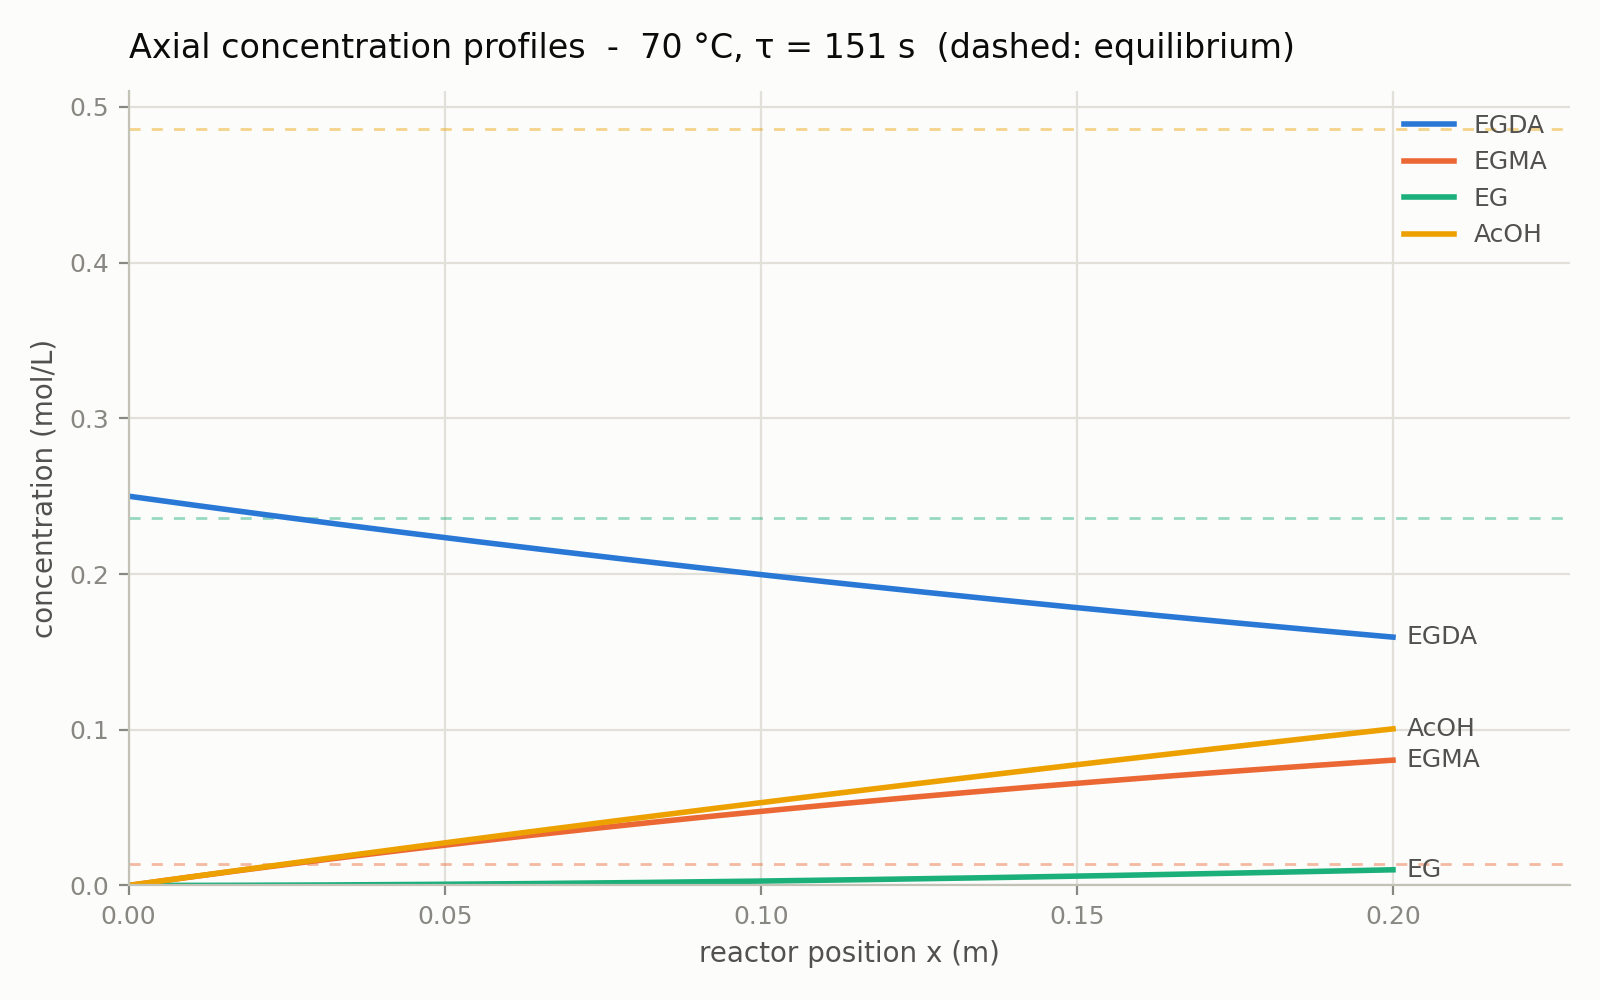

Data behind this chart, as committed beside it:
x_m, tau_s, C_EGDA_mol_L, C_EGDA_eq_mol_L, C_EGMA_mol_L, C_EGMA_eq_mol_L, C_EG_mol_L, C_EG_eq_mol_L, C_AcOH_mol_L, C_AcOH_eq_mol_L
0.00000000e+00, 0.00000000e+00, 2.50000000e-01, 2.03992894e-04, 0.00000000e+00, 1.38746223e-02, 0.00000000e+00, 2.35921385e-01, 0.00000000e+00, 4.85717392e-01
1.00000000e-03, 7.53982237e-01, 2.49437864e-01, 2.03992894e-04, 5.61822360e-04, 1.38746223e-02, 3.13882067e-07, 2.35921385e-01, 5.62450124e-04, 4.85717392e-01
2.00000000e-03, 1.50796447e+00, 2.48876998e-01, 2.03992894e-04, 1.12174819e-03, 1.38746223e-02, 1.25410730e-06, 2.35921385e-01, 1.12425641e-03, 4.85717392e-01
3.00000000e-03, 2.26194671e+00, 2.48317399e-01, 2.03992894e-04, 1.67978248e-03, 1.38746223e-02, 2.81854626e-06, 2.35921385e-01, 1.68541957e-03, 4.85717392e-01
4.00000000e-03, 3.01592895e+00, 2.47759065e-01, 2.03992894e-04, 2.23593019e-03, 1.38746223e-02, 5.00507540e-06, 2.35921385e-01, 2.24594034e-03, 4.85717392e-01
5.00000000e-03, 3.76991118e+00, 2.47201992e-01, 2.03992894e-04, 2.79019626e-03, 1.38746223e-02, 7.81157665e-06, 2.35921385e-01, 2.80581942e-03, 4.85717392e-01
6.00000000e-03, 4.52389342e+00, 2.46646178e-01, 2.03992894e-04, 3.34258566e-03, 1.38746223e-02, 1.12359375e-05, 2.35921385e-01, 3.36505753e-03, 4.85717392e-01
7.00000000e-03, 5.27787566e+00, 2.46091621e-01, 2.03992894e-04, 3.89310330e-03, 1.38746223e-02, 1.52760507e-05, 2.35921385e-01, 3.92365540e-03, 4.85717392e-01
8.00000000e-03, 6.03185789e+00, 2.45538316e-01, 2.03992894e-04, 4.44175410e-03, 1.38746223e-02, 1.99298147e-05, 2.35921385e-01, 4.48161373e-03, 4.85717392e-01
9.00000000e-03, 6.78584013e+00, 2.44986262e-01, 2.03992894e-04, 4.98854298e-03, 1.38746223e-02, 2.51951333e-05, 2.35921385e-01, 5.03893324e-03, 4.85717392e-01
1.00000000e-02, 7.53982237e+00, 2.44435455e-01, 2.03992894e-04, 5.53347482e-03, 1.38746223e-02, 3.10699156e-05, 2.35921385e-01, 5.59561465e-03, 4.85717392e-01
1.10000000e-02, 8.29380461e+00, 2.43885893e-01, 2.03992894e-04, 6.07655451e-03, 1.38746223e-02, 3.75520764e-05, 2.35921385e-01, 6.15165866e-03, 4.85717392e-01
1.20000000e-02, 9.04778684e+00, 2.43337574e-01, 2.03992894e-04, 6.61778693e-03, 1.38746223e-02, 4.46395355e-05, 2.35921385e-01, 6.70706600e-03, 4.85717392e-01
1.30000000e-02, 9.80176908e+00, 2.42790493e-01, 2.03992894e-04, 7.15717693e-03, 1.38746223e-02, 5.23302183e-05, 2.35921385e-01, 7.26183737e-03, 4.85717392e-01
1.40000000e-02, 1.05557513e+01, 2.42244649e-01, 2.03992894e-04, 7.69472937e-03, 1.38746223e-02, 6.06220558e-05, 2.35921385e-01, 7.81597348e-03, 4.85717392e-01
1.50000000e-02, 1.13097336e+01, 2.41700038e-01, 2.03992894e-04, 8.23044908e-03, 1.38746223e-02, 6.95129840e-05, 2.35921385e-01, 8.36947505e-03, 4.85717392e-01
1.60000000e-02, 1.20637158e+01, 2.41156658e-01, 2.03992894e-04, 8.76434089e-03, 1.38746223e-02, 7.90009446e-05, 2.35921385e-01, 8.92234278e-03, 4.85717392e-01
1.70000000e-02, 1.28176980e+01, 2.40614507e-01, 2.03992894e-04, 9.29640961e-03, 1.38746223e-02, 8.90838845e-05, 2.35921385e-01, 9.47457738e-03, 4.85717392e-01
1.80000000e-02, 1.35716803e+01, 2.40073580e-01, 2.03992894e-04, 9.82666005e-03, 1.38746223e-02, 9.97597560e-05, 2.35921385e-01, 1.00261796e-02, 4.85717392e-01
1.90000000e-02, 1.43256625e+01, 2.39533876e-01, 2.03992894e-04, 1.03550970e-02, 1.38746223e-02, 1.11026517e-04, 2.35921385e-01, 1.05771500e-02, 4.85717392e-01
2.00000000e-02, 1.50796447e+01, 2.38995393e-01, 2.03992894e-04, 1.08817252e-02, 1.38746223e-02, 1.22882129e-04, 2.35921385e-01, 1.11274895e-02, 4.85717392e-01
2.10000000e-02, 1.58336270e+01, 2.38458126e-01, 2.03992894e-04, 1.14065495e-02, 1.38746223e-02, 1.35324562e-04, 2.35921385e-01, 1.16771987e-02, 4.85717392e-01
2.20000000e-02, 1.65876092e+01, 2.37922074e-01, 2.03992894e-04, 1.19295747e-02, 1.38746223e-02, 1.48351788e-04, 2.35921385e-01, 1.22262782e-02, 4.85717392e-01
2.30000000e-02, 1.73415914e+01, 2.37387233e-01, 2.03992894e-04, 1.24508053e-02, 1.38746223e-02, 1.61961787e-04, 2.35921385e-01, 1.27747289e-02, 4.85717392e-01
2.40000000e-02, 1.80955737e+01, 2.36853601e-01, 2.03992894e-04, 1.29702463e-02, 1.38746223e-02, 1.76152541e-04, 2.35921385e-01, 1.33225514e-02, 4.85717392e-01
2.50000000e-02, 1.88495559e+01, 2.36321176e-01, 2.03992894e-04, 1.34879023e-02, 1.38746223e-02, 1.90922040e-04, 2.35921385e-01, 1.38697464e-02, 4.85717392e-01
2.60000000e-02, 1.96035382e+01, 2.35789954e-01, 2.03992894e-04, 1.40037781e-02, 1.38746223e-02, 2.06268279e-04, 2.35921385e-01, 1.44163147e-02, 4.85717392e-01
2.70000000e-02, 2.03575204e+01, 2.35259932e-01, 2.03992894e-04, 1.45178783e-02, 1.38746223e-02, 2.22189257e-04, 2.35921385e-01, 1.49622568e-02, 4.85717392e-01
2.80000000e-02, 2.11115026e+01, 2.34731109e-01, 2.03992894e-04, 1.50302076e-02, 1.38746223e-02, 2.38682979e-04, 2.35921385e-01, 1.55075736e-02, 4.85717392e-01
2.90000000e-02, 2.18654849e+01, 2.34203482e-01, 2.03992894e-04, 1.55407708e-02, 1.38746223e-02, 2.55747455e-04, 2.35921385e-01, 1.60522657e-02, 4.85717392e-01
3.00000000e-02, 2.26194671e+01, 2.33677047e-01, 2.03992894e-04, 1.60495724e-02, 1.38746223e-02, 2.73380700e-04, 2.35921385e-01, 1.65963338e-02, 4.85717392e-01
3.10000000e-02, 2.33734493e+01, 2.33151802e-01, 2.03992894e-04, 1.65566171e-02, 1.38746223e-02, 2.91580735e-04, 2.35921385e-01, 1.71397786e-02, 4.85717392e-01
3.20000000e-02, 2.41274316e+01, 2.32627745e-01, 2.03992894e-04, 1.70619097e-02, 1.38746223e-02, 3.10345585e-04, 2.35921385e-01, 1.76826008e-02, 4.85717392e-01
3.30000000e-02, 2.48814138e+01, 2.32104872e-01, 2.03992894e-04, 1.75654546e-02, 1.38746223e-02, 3.29673281e-04, 2.35921385e-01, 1.82248012e-02, 4.85717392e-01
3.40000000e-02, 2.56353961e+01, 2.31583182e-01, 2.03992894e-04, 1.80672566e-02, 1.38746223e-02, 3.49561859e-04, 2.35921385e-01, 1.87663803e-02, 4.85717392e-01
3.50000000e-02, 2.63893783e+01, 2.31062670e-01, 2.03992894e-04, 1.85673203e-02, 1.38746223e-02, 3.70009360e-04, 2.35921385e-01, 1.93073390e-02, 4.85717392e-01
3.60000000e-02, 2.71433605e+01, 2.30543336e-01, 2.03992894e-04, 1.90656502e-02, 1.38746223e-02, 3.91013830e-04, 2.35921385e-01, 1.98476779e-02, 4.85717392e-01
3.70000000e-02, 2.78973428e+01, 2.30025176e-01, 2.03992894e-04, 1.95622510e-02, 1.38746223e-02, 4.12573319e-04, 2.35921385e-01, 2.03873976e-02, 4.85717392e-01
3.80000000e-02, 2.86513250e+01, 2.29508187e-01, 2.03992894e-04, 2.00571272e-02, 1.38746223e-02, 4.34685886e-04, 2.35921385e-01, 2.09264990e-02, 4.85717392e-01
3.90000000e-02, 2.94053072e+01, 2.28992367e-01, 2.03992894e-04, 2.05502834e-02, 1.38746223e-02, 4.57349589e-04, 2.35921385e-01, 2.14649826e-02, 4.85717392e-01
4.00000000e-02, 3.01592895e+01, 2.28477713e-01, 2.03992894e-04, 2.10417242e-02, 1.38746223e-02, 4.80562497e-04, 2.35921385e-01, 2.20028491e-02, 4.85717392e-01
4.10000000e-02, 3.09132717e+01, 2.27964223e-01, 2.03992894e-04, 2.15314540e-02, 1.38746223e-02, 5.04322681e-04, 2.35921385e-01, 2.25400994e-02, 4.85717392e-01
4.20000000e-02, 3.16672539e+01, 2.27451894e-01, 2.03992894e-04, 2.20194776e-02, 1.38746223e-02, 5.28628216e-04, 2.35921385e-01, 2.30767340e-02, 4.85717392e-01
4.30000000e-02, 3.24212362e+01, 2.26940724e-01, 2.03992894e-04, 2.25057992e-02, 1.38746223e-02, 5.53477186e-04, 2.35921385e-01, 2.36127536e-02, 4.85717392e-01
4.40000000e-02, 3.31752184e+01, 2.26430709e-01, 2.03992894e-04, 2.29904236e-02, 1.38746223e-02, 5.78867675e-04, 2.35921385e-01, 2.41481590e-02, 4.85717392e-01
4.50000000e-02, 3.39292007e+01, 2.25921847e-01, 2.03992894e-04, 2.34733552e-02, 1.38746223e-02, 6.04797777e-04, 2.35921385e-01, 2.46829508e-02, 4.85717392e-01
4.60000000e-02, 3.46831829e+01, 2.25414136e-01, 2.03992894e-04, 2.39545985e-02, 1.38746223e-02, 6.31265587e-04, 2.35921385e-01, 2.52171296e-02, 4.85717392e-01
4.70000000e-02, 3.54371651e+01, 2.24907573e-01, 2.03992894e-04, 2.44341579e-02, 1.38746223e-02, 6.58269207e-04, 2.35921385e-01, 2.57506963e-02, 4.85717392e-01
4.80000000e-02, 3.61911474e+01, 2.24402155e-01, 2.03992894e-04, 2.49120380e-02, 1.38746223e-02, 6.85806743e-04, 2.35921385e-01, 2.62836515e-02, 4.85717392e-01
4.90000000e-02, 3.69451296e+01, 2.23897881e-01, 2.03992894e-04, 2.53882432e-02, 1.38746223e-02, 7.13876307e-04, 2.35921385e-01, 2.68159958e-02, 4.85717392e-01
5.00000000e-02, 3.76991118e+01, 2.23394746e-01, 2.03992894e-04, 2.58627779e-02, 1.38746223e-02, 7.42476016e-04, 2.35921385e-01, 2.73477299e-02, 4.85717392e-01
5.10000000e-02, 3.84530941e+01, 2.22892749e-01, 2.03992894e-04, 2.63356466e-02, 1.38746223e-02, 7.71603991e-04, 2.35921385e-01, 2.78788546e-02, 4.85717392e-01
5.20000000e-02, 3.92070763e+01, 2.22391888e-01, 2.03992894e-04, 2.68068538e-02, 1.38746223e-02, 8.01258359e-04, 2.35921385e-01, 2.84093705e-02, 4.85717392e-01
5.30000000e-02, 3.99610586e+01, 2.21892159e-01, 2.03992894e-04, 2.72764038e-02, 1.38746223e-02, 8.31437249e-04, 2.35921385e-01, 2.89392783e-02, 4.85717392e-01
5.40000000e-02, 4.07150408e+01, 2.21393560e-01, 2.03992894e-04, 2.77443011e-02, 1.38746223e-02, 8.62138799e-04, 2.35921385e-01, 2.94685787e-02, 4.85717392e-01
5.50000000e-02, 4.14690230e+01, 2.20896089e-01, 2.03992894e-04, 2.82105500e-02, 1.38746223e-02, 8.93361150e-04, 2.35921385e-01, 2.99972723e-02, 4.85717392e-01
5.60000000e-02, 4.22230053e+01, 2.20399743e-01, 2.03992894e-04, 2.86751550e-02, 1.38746223e-02, 9.25102448e-04, 2.35921385e-01, 3.05253599e-02, 4.85717392e-01
5.70000000e-02, 4.29769875e+01, 2.19904519e-01, 2.03992894e-04, 2.91381203e-02, 1.38746223e-02, 9.57360842e-04, 2.35921385e-01, 3.10528420e-02, 4.85717392e-01
5.80000000e-02, 4.37309697e+01, 2.19410415e-01, 2.03992894e-04, 2.95994505e-02, 1.38746223e-02, 9.90134490e-04, 2.35921385e-01, 3.15797195e-02, 4.85717392e-01
5.90000000e-02, 4.44849520e+01, 2.18917429e-01, 2.03992894e-04, 3.00591498e-02, 1.38746223e-02, 1.02342155e-03, 2.35921385e-01, 3.21059929e-02, 4.85717392e-01
... 141 more rows
